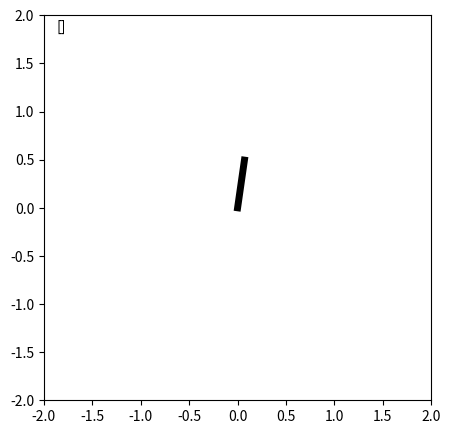

This figure's Python source: (Note: this script raises an exception after producing the figure.)
import os
import numpy as np
import matplotlib.pyplot as plt
from matplotlib.animation import FuncAnimation

platform = None 
if os.name == 'nt':
    platform = "Windows"

class Pendulum:

    def __init__(
        self, 
        mass=1.0, length=0.5, damping=0.1, gravity=9.81,
        coulomb_fric=0.0, inertia=None, torque_limit=np.inf
    ):

        self.m = mass
        self.l = length
        self.b = damping
        self.g = gravity
        self.coulomb_fric = coulomb_fric
        if inertia is None:
            self.inertia = mass*length*length
        else:
            self.inertia = inertia

        self.torque_limit = torque_limit

        self.dof = 1
        self.n_actuators = 1

    def rhs(self, t, state, tau):

        if isinstance(tau, (list, tuple, np.ndarray)):
            torque = tau[0]
        else:
            torque = tau

        torque = np.clip(tau, -np.asarray(self.torque_limit), np.asarray(self.torque_limit))

        accn = (torque - self.m * self.g * self.l * np.sin(state[0]) -
                self.b * state[1] -
                np.sign(state[1]) * self.coulomb_fric) / self.inertia

        res = np.zeros(2)
        res[0] = state[1]
        res[1] = accn
        return res

    def forward_kinematics(self, pos):
        ee_pos_x = float(self.l * np.sin(pos))
        ee_pos_y = float(-self.l * np.cos(pos))
        return [ee_pos_x, ee_pos_y]

def runge_integrator(plant, t, y, dt, tau):
    k1 = plant.rhs(t, y, tau)
    k2 = plant.rhs(t + 0.5 * dt, y + 0.5 * dt * k1, tau)
    k3 = plant.rhs(t + 0.5 * dt, y + 0.5 * dt * k2, tau)
    k4 = plant.rhs(t + dt, y + dt * k3, tau)
    return (k1 + 2 * (k2 + k3) + k4) / 6.0

def euler_integrator(plant, t, y, tau):
    return plant.rhs(t, y, tau)

def step(plant, t, state, tau, dt, integrator="runge_kutta"):

    if integrator == "runge_kutta":
        new_state = state + dt * runge_integrator(plant, t, state, dt, tau)
    elif integrator == "euler":
        new_state = state + dt * euler_integrator(plant, t, state, dt, tau)
    else:
        raise NotImplementedError(
            f"Sorry, the integrator {integrator} is not implemented."
        )

    new_t = t + dt
    return new_t, new_state

pendulum = Pendulum()

fig = plt.figure(figsize=(5, 5))
animation_ax = plt.axes()
animation_plots = []

animation_ax.set_xlim(-2, 2)
animation_ax.set_ylim(-2, 2)

line, = animation_ax.plot([], [], 'bo')
(bar_plot,) = animation_ax.plot([], [], "-", lw=5, color="black")
(ee_plot,) = animation_ax.plot([], [], "o", markersize=10.0, color="blue")
text_plot = animation_ax.text(0.15, 0.85, [], fontsize=10, transform=fig.transFigure)

animation_plots.append(bar_plot)
animation_plots.append(ee_plot)
animation_plots.append(text_plot)

tf = 10.0
dt = 0.01
num_steps = int(tf / dt)
par_dict = {}
par_dict["dt"] = dt
par_dict["plant"] = pendulum

global state
global t

state = [3.0, 0.0]
t = 0.0

frames = num_steps * [par_dict]

def update(par_dict):

    global state
    global t

    dt = par_dict["dt"]
    pendulum = par_dict["plant"]

    new_t, new_state = step(pendulum, t, state, 0, dt)
    ee_pos = pendulum.forward_kinematics(new_state[0])

    x = [0.0, ee_pos[0]]
    y = [0.0, ee_pos[1]]

    animation_plots[0].set_data(x, y)
    if platform == "Windows":
        animation_plots[1].set_data([x[1]], [y[1]])
    else:
        animation_plots[1].set_data(x[1], y[1])
    animation_plots[2].set_text(f"t = {t}")

    state = new_state
    t = new_t

    return animation_plots

ani = FuncAnimation(
    fig, 
    update,
    frames=frames,
    blit=True,
    repeat=False,
    interval=10,
)
plt.show()